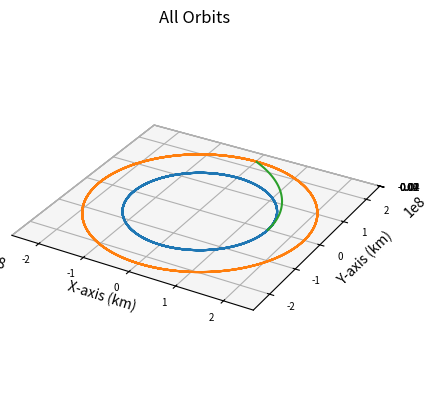

Here is the Python script that generated this plot:
import numpy as np
import matplotlib.pyplot as plt
from scipy.integrate import solve_ivp
import math

def main():
    """
    Main function
    """
    
    # Gravitational Constant times Earth mass, adjusted for kilometers
    # earth_mu = 398600.441500000
    sun_mu = 1.989e30*6.67e-20 # * 1e-9 km^3/m^3
    g = 9.80665*1e-3 # km/s^2

    earthRad = 150e6
    earthVel = (sun_mu/earthRad)**0.5
    marsRad = 228e6
    marsVel = (sun_mu/marsRad)**0.5
    
    earthInitPos = np.array([earthRad, 0, 0])
    earthInitVel = np.array([0, earthVel, 0])
    marsInitPos = np.array([marsRad, 0, 0])
    marsInitVel = np.array([0, marsVel, 0])

    integration_time = 24*60*60*365*3
    integration_steps = 1000

    dry_mass = 100e3 # approximation in kg according to published interview with Elon Musk
    payload_mass = 150e3 # this and propellant mass found on SpaceX web page on Starship
    propellant_mass = 1500e3
    engine_mass = 18144 # kg
    wet_mass = dry_mass + payload_mass + propellant_mass + engine_mass
    hohmann_mass = dry_mass + payload_mass + propellant_mass
    hohmann_isp = 350
    isp = 841 # isp of nerva
    exhaust_v = isp * g

    # Delta V of Hohmann transfer (for reference)
    hohmannDeltaV1 = ((sun_mu/earthRad)**0.5) * ((2*marsRad/(earthRad+marsRad))**0.5 - 1) # delta v from departing burn (km/s)
    hohmannDeltaV2 = ((sun_mu/marsRad)**0.5) * (1 - (2*earthRad/(earthRad+marsRad))**0.5) # delta v from arriving burn (km/s)
    hohmannDeltaV_net = hohmannDeltaV2-hohmannDeltaV1 # net delta v of ship (difference in orbital velocities)
    
    propellant_1 = hohmann_mass * (1 - math.e**(-hohmannDeltaV1/(hohmann_isp*g))) # propellant expended by departing burn (kg) (same as Hohmann)

    # Delta V of ship
    shipDeltaV1 = exhaust_v * math.log(wet_mass / (wet_mass - propellant_1)) # delta v from departing burn (km/s)
    shipDeltaV2 = shipDeltaV1 - hohmannDeltaV_net # delta v from arriving burn (km/s)
    shipInitVel = [0, earthVel+shipDeltaV1, 0]

    propellant_2 = (wet_mass - propellant_1) * (1 - math.e**(-shipDeltaV2/(isp*g))) # propellant expended by arriving burn (kg)
    propellant_total = propellant_1 + propellant_2

    earth, times = keplerian_propagator(earthInitPos, earthInitVel, integration_time*2, integration_steps)
    mars, times = keplerian_propagator(marsInitPos, marsInitVel, integration_time*3, integration_steps)
    ship, times, arrival_time = ship_propagator(earthInitPos, shipInitVel, integration_time, integration_steps)
    # Plot it
    fig = plt.figure()
    # Define axes in that figure
    ax = plt.axes(projection='3d',computed_zorder=False)
    # Plot x, y, z
    ax.plot(earth[0],earth[1],earth[2],zorder=5)
    ax.plot(mars[0],mars[1],mars[2],zorder=5)
    ax.plot(ship[0],ship[1],ship[2],zorder=5)
    plt.title("All Orbits")
    ax.set_xlabel("X-axis (km)")
    ax.set_ylabel("Y-axis (km)")
    ax.set_zlabel("Z-axis (km)")
    ax.xaxis.set_tick_params(labelsize=7)
    ax.yaxis.set_tick_params(labelsize=7)
    ax.zaxis.set_tick_params(labelsize=7)
    ax.set_aspect('equal', adjustable='box')

    print("Transfer Time (days): "+str(arrival_time/86400))
    print("Delta V at Departure (km/s): "+str(shipDeltaV1))
    print("Delta V at Arrival (km/s): "+str(shipDeltaV2))
    print("Departing Propellant Expenditure (t): "+str(propellant_1/1e3))
    print("Arriving Propellant Expenditure (t): "+str(propellant_2/1e3))
    print("Total Propellant Expenditure (t): "+str(propellant_total/1e3))
    
    plt.show()

def reach_mars_event(t, state):
    x, y, z = state[:3]
    r = np.linalg.norm([x, y, z])
    return r - 228e6

reach_mars_event.terminal = True
reach_mars_event.direction = 1 

def keplerian_propagator(init_r, init_v, tof, steps):
    """
    Function to propagate a given orbit
    """
    # Time vector
    tspan = [0, tof]
    # Array of time values
    tof_array = np.linspace(0,tof, num=steps)
    init_state = np.concatenate((init_r,init_v))
    # Do the integration
    sol = solve_ivp(fun = lambda t,x:keplerian_eoms(t,x), t_span=tspan, y0=init_state, method="DOP853", t_eval=tof_array, rtol = 1e-12, atol = 1e-12)

    # Return everything
    return sol.y, sol.t

def ship_propagator(init_r, init_v, tof, steps):
    """
    Function to propagate a given orbit
    """
    # Time vector
    tspan = [0, tof]
    # Array of time values
    tof_array = np.linspace(0,tof, num=steps)
    init_state = np.concatenate((init_r,init_v))
    # Do the integration
    sol = solve_ivp(fun = lambda t,x:keplerian_eoms(t,x), t_span=tspan, y0=init_state, method="DOP853", t_eval=tof_array, rtol = 1e-12, atol = 1e-12, events=reach_mars_event)

    mars_arrival_time = sol.t_events[0][0] if sol.t_events[0].size > 0 else None

    # Return everything
    return sol.y, sol.t, mars_arrival_time

def keplerian_eoms(t, state):
    """
    Equation of motion for 2body orbits
    """
    sun_mu = 1.989e30*6.67e-20
    
    # Extract values from init
    x, y, z, vx, vy, vz = state
    r_dot = np.array([vx, vy, vz])
    
    # Define r
    r = np.linalg.norm([x, y, z])
    # Solve for the acceleration
    ax = - (sun_mu/r**3) * x
    ay = - (sun_mu/r**3) * y
    az = - (sun_mu/r**3) * z

    v_dot = np.array([ax, ay, az])

    dx = np.append(r_dot, v_dot)

    return dx


if __name__ == '__main__':
    main()
